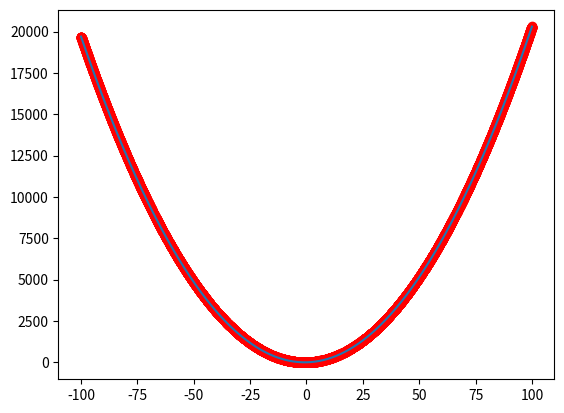

Source code (Python):
import numpy as np
import pandas as pd
from matplotlib import pyplot as plt

"""
https://datascience.stackexchange.com/questions/120521/regression-model-doesnt-handle-negative-values
"""

alpha = 2
beta = 3
ceta = 3


def second_degree_polynomial_func(x_pts):
    y = []
    for i in x_pts:
        y.append(alpha * i * i + beta * i + ceta)
    return y


if __name__ == "__main__":
    nb_points = 10000
    absissas = np.linspace(-100, 100, nb_points)
    y = second_degree_polynomial_func(absissas)
    x = y + np.random.normal(0, alpha + beta, nb_points)

    plt.plot(absissas, y)
    plt.scatter(absissas, x, c='r')
    plt.show()

    df = pd.DataFrame(data={'X': absissas, 'y': x})
    df.to_csv("polynomial_points.csv", index=False)